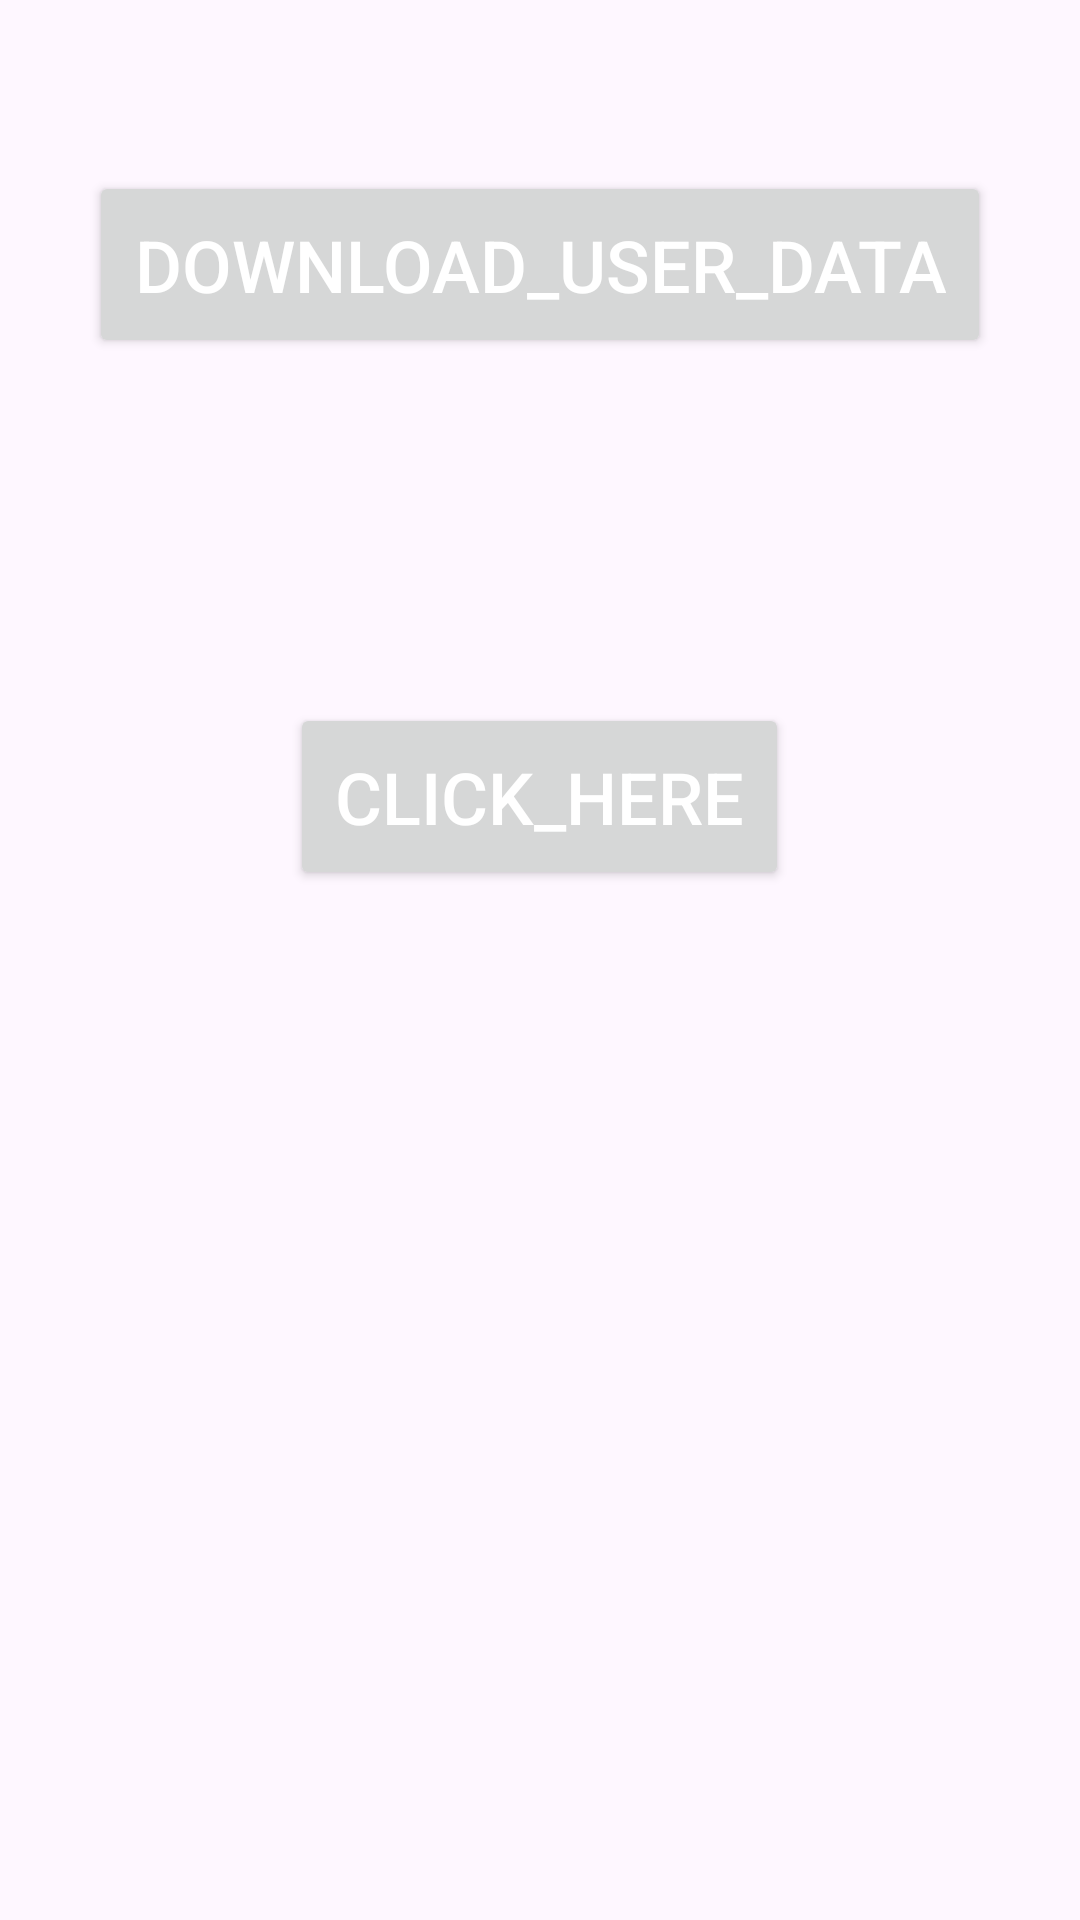

Produce the Android XML layout that renders to this screen, including the resource entries it uses.
<!-- AndroidManifest.xml: application theme Theme.MyAppMVVMCleanArchitectureSample -->
<!-- res/layout/activity_main.xml -->
<?xml version="1.0" encoding="utf-8"?>
<LinearLayout xmlns:android="http://schemas.android.com/apk/res/android"
    xmlns:tools="http://schemas.android.com/tools"
    android:layout_width="match_parent"
    android:layout_height="match_parent"
    android:layout_gravity="center_vertical"
    android:orientation="vertical"
    tools:context=".MainActivity">

    <TextView
        android:id="@+id/tvUserMessage"
        android:layout_width="wrap_content"
        android:layout_height="wrap_content"
        android:layout_gravity="center_horizontal"
        android:layout_marginTop="20dp"
        android:textSize="20sp" />

    <Button
        android:id="@+id/btnDownloadUserData"
        android:layout_width="wrap_content"
        android:layout_height="wrap_content"
        android:layout_gravity="center_horizontal"
        android:layout_marginTop="10dp"
        android:layout_marginBottom="68dp"
        android:padding="15dp"
        android:text="download_user_data"
        android:textColor="@android:color/white"
        android:textSize="24sp" />

    <TextView
        android:id="@+id/tvCount"
        android:layout_width="wrap_content"
        android:layout_height="wrap_content"
        android:layout_gravity="center_horizontal"
        android:layout_marginTop="10dp"
        android:textSize="20sp"
        tools:text="Count" />

    <Button
        android:id="@+id/btnCount"
        android:layout_width="wrap_content"
        android:layout_height="wrap_content"
        android:layout_gravity="center_horizontal"
        android:layout_marginTop="10dp"
        android:padding="15dp"
        android:text="click_here"
        android:textColor="@android:color/white"
        android:textSize="24sp" />

    <ProgressBar
        android:id="@+id/progress_bar"
        android:layout_gravity="center"
        android:visibility="invisible"
        android:layout_width="wrap_content"
        android:layout_height="wrap_content" />

</LinearLayout>
<!-- resources referenced by this layout -->
<resources>
  <style name="Theme.MyAppMVVMCleanArchitectureSample" parent="Base.Theme.MyAppMVVMCleanArchitectureSample" />
  <style name="Base.Theme.MyAppMVVMCleanArchitectureSample" parent="Theme.Material3.DayNight.NoActionBar">
          
          
      </style>
</resources>
